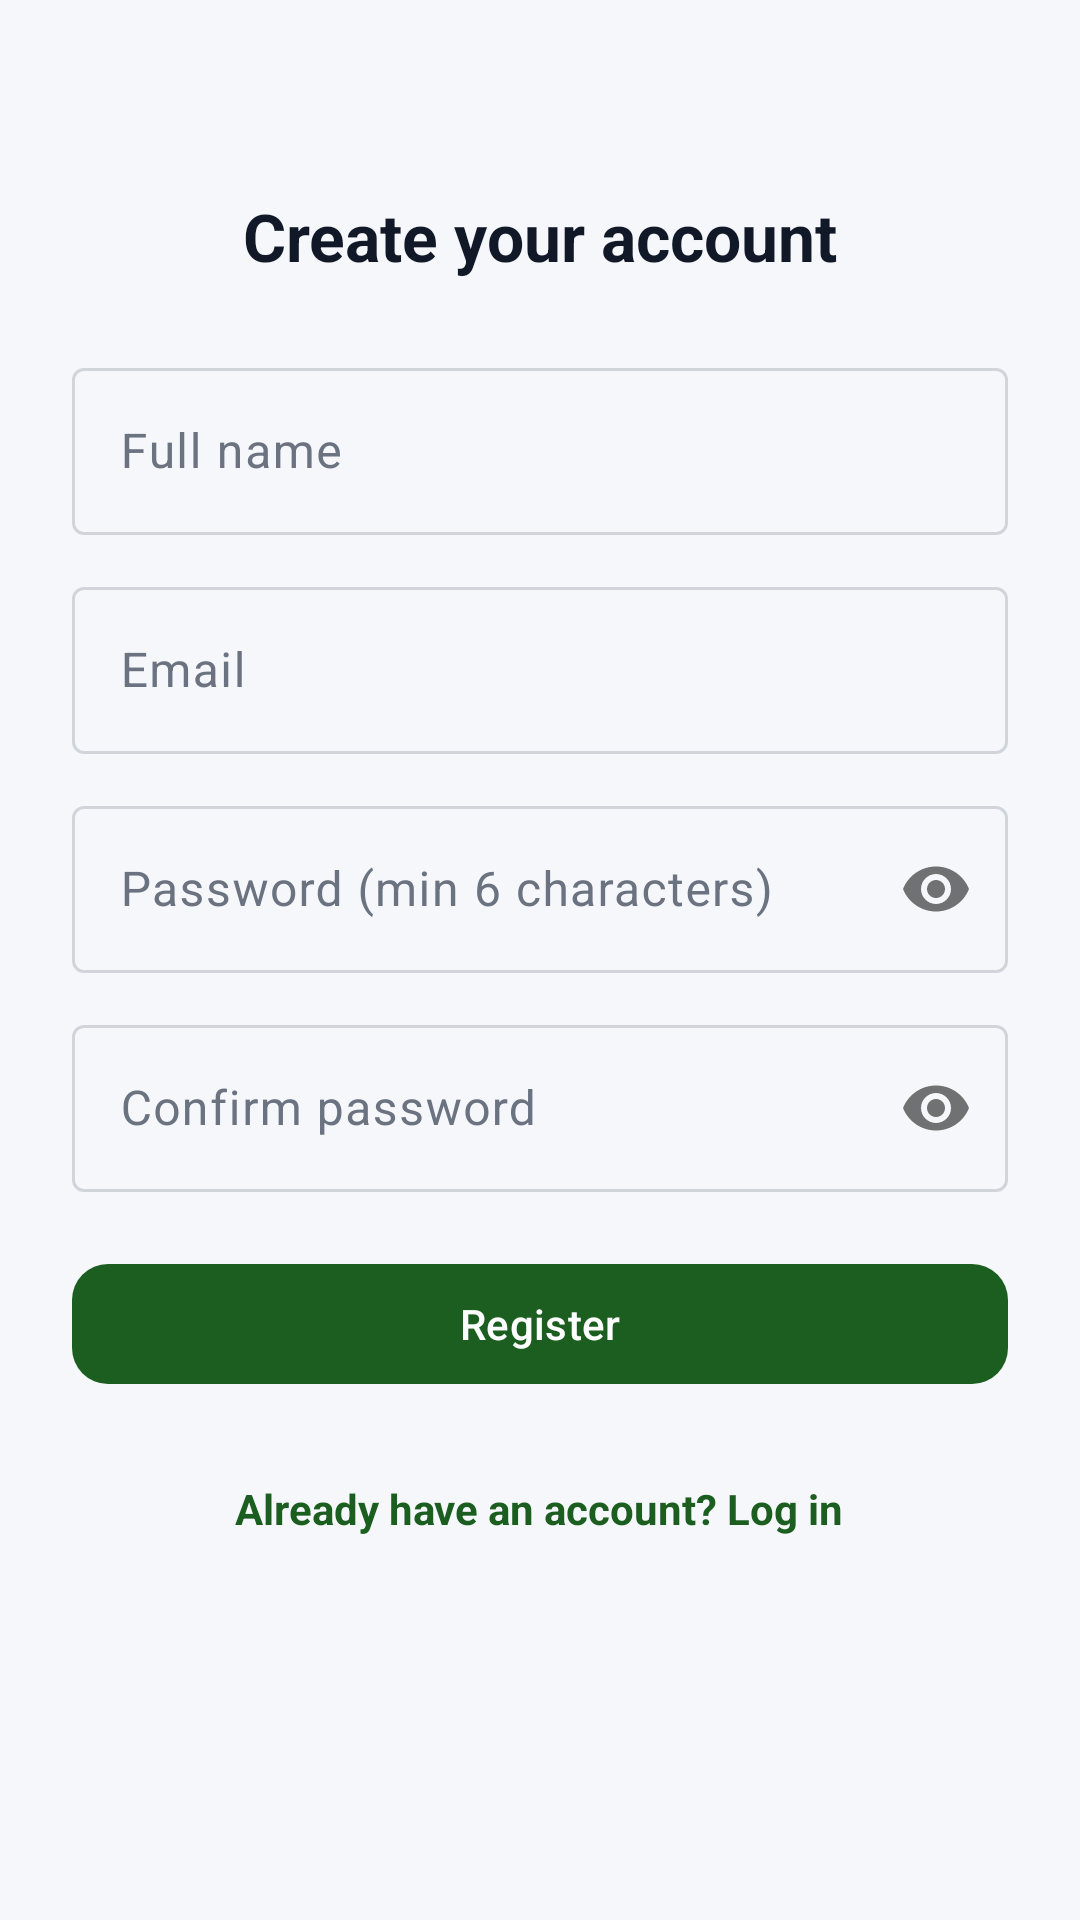

Produce the Android XML layout that renders to this screen, including the resource entries it uses.
<!-- AndroidManifest.xml: application theme Theme.Rinjora -->
<!-- res/layout/fragment_rinjora_register.xml -->
<?xml version="1.0" encoding="utf-8"?>
<ScrollView xmlns:android="http://schemas.android.com/apk/res/android"
    xmlns:app="http://schemas.android.com/apk/res-auto"
    android:layout_width="match_parent"
    android:layout_height="match_parent"
    android:fillViewport="true"
    android:background="@color/brand_background">

    <LinearLayout
        android:layout_width="match_parent"
        android:layout_height="wrap_content"
        android:orientation="vertical"
        android:padding="24dp"
        android:gravity="center_horizontal">

        <TextView
            android:layout_width="wrap_content"
            android:layout_height="wrap_content"
            android:layout_marginTop="40dp"
            android:text="Create your account"
            android:textSize="22sp"
            android:textStyle="bold"
            android:textColor="@color/text_primary"
            android:layout_marginBottom="24dp" />

        <com.google.android.material.textfield.TextInputLayout
            android:layout_width="match_parent"
            android:layout_height="wrap_content"
            android:layout_marginBottom="12dp"
            android:hint="Full name">

            <com.google.android.material.textfield.TextInputEditText
                android:id="@+id/et_name"
                android:layout_width="match_parent"
                android:layout_height="wrap_content"
                android:inputType="textPersonName"
                android:maxLines="1" />
        </com.google.android.material.textfield.TextInputLayout>

        <com.google.android.material.textfield.TextInputLayout
            android:layout_width="match_parent"
            android:layout_height="wrap_content"
            android:layout_marginBottom="12dp"
            android:hint="Email">

            <com.google.android.material.textfield.TextInputEditText
                android:id="@+id/et_email"
                android:layout_width="match_parent"
                android:layout_height="wrap_content"
                android:inputType="textEmailAddress"
                android:maxLines="1" />
        </com.google.android.material.textfield.TextInputLayout>

        <com.google.android.material.textfield.TextInputLayout
            android:layout_width="match_parent"
            android:layout_height="wrap_content"
            android:layout_marginBottom="12dp"
            android:hint="Password (min 6 characters)"
            app:passwordToggleEnabled="true">

            <com.google.android.material.textfield.TextInputEditText
                android:id="@+id/et_password"
                android:layout_width="match_parent"
                android:layout_height="wrap_content"
                android:inputType="textPassword"
                android:maxLines="1" />
        </com.google.android.material.textfield.TextInputLayout>

        <com.google.android.material.textfield.TextInputLayout
            android:layout_width="match_parent"
            android:layout_height="wrap_content"
            android:layout_marginBottom="20dp"
            android:hint="Confirm password"
            app:passwordToggleEnabled="true">

            <com.google.android.material.textfield.TextInputEditText
                android:id="@+id/et_confirm"
                android:layout_width="match_parent"
                android:layout_height="wrap_content"
                android:inputType="textPassword"
                android:maxLines="1" />
        </com.google.android.material.textfield.TextInputLayout>

        <com.google.android.material.button.MaterialButton
            android:id="@+id/btn_register"
            android:layout_width="match_parent"
            android:layout_height="wrap_content"
            android:text="Register"
            app:cornerRadius="12dp" />

        <ProgressBar
            android:id="@+id/progress_bar"
            android:layout_width="wrap_content"
            android:layout_height="wrap_content"
            android:layout_marginTop="16dp"
            android:visibility="gone" />

        <TextView
            android:id="@+id/link_login"
            android:layout_width="wrap_content"
            android:layout_height="wrap_content"
            android:layout_marginTop="20dp"
            android:text="Already have an account? Log in"
            android:textColor="@color/brand_primary"
            android:textStyle="bold"
            android:padding="8dp" />

    </LinearLayout>

</ScrollView>
<!-- resources referenced by this layout -->
<resources>
  <color name="brand_background">#F5F7FA</color>
  <color name="brand_primary">#1B5E20</color>
  <color name="text_primary">#111827</color>
  <style name="Theme.Rinjora" parent="Theme.Material3.Light.NoActionBar">
          <item name="colorPrimary">@color/brand_primary</item>
          <item name="colorOnPrimary">@color/brand_on_primary</item>
          <item name="colorPrimaryContainer">@color/brand_primary_container</item>
          <item name="colorOnPrimaryContainer">@color/brand_on_primary_container</item>
  
          <item name="colorSecondary">@color/brand_secondary</item>
          <item name="colorOnSecondary">@color/brand_on_secondary</item>
          <item name="colorSecondaryContainer">@color/brand_secondary_container</item>
          <item name="colorOnSecondaryContainer">@color/brand_on_secondary_container</item>
  
          <item name="colorTertiary">@color/brand_secondary</item>
          <item name="colorOnTertiary">@color/brand_on_secondary</item>
  
          <item name="colorError">@color/brand_error</item>
          <item name="colorOnError">@color/brand_on_error</item>
          <item name="colorErrorContainer">@color/brand_error_container</item>
          <item name="colorOnErrorContainer">@color/brand_on_error_container</item>
  
          <item name="android:colorBackground">@color/brand_background</item>
          <item name="colorOnBackground">@color/brand_on_background</item>
  
          <item name="colorSurface">@color/brand_surface</item>
          <item name="colorOnSurface">@color/brand_on_surface</item>
          <item name="colorSurfaceVariant">@color/brand_surface_variant</item>
          <item name="colorOnSurfaceVariant">@color/brand_on_surface_variant</item>
  
          <item name="colorOutline">@color/brand_outline</item>
          <item name="colorOutlineVariant">@color/brand_outline_variant</item>
  
          <item name="android:statusBarColor" tools:targetApi="21">@color/brand_primary_dark</item>
          <item name="android:navigationBarColor" tools:targetApi="21">@color/brand_surface</item>
          <item name="android:windowLightStatusBar" tools:targetApi="23">false</item>
          <item name="android:windowOptOutEdgeToEdgeEnforcement" tools:targetApi="35">true</item>
      </style>
  <color name="brand_on_primary">#FFFFFF</color>
  <color name="brand_primary_container">#C8E6C9</color>
  <color name="brand_on_primary_container">#0D3310</color>
  <color name="brand_secondary">#E8A33D</color>
  <color name="brand_on_secondary">#1F2937</color>
  <color name="brand_secondary_container">#FBE9C9</color>
  <color name="brand_on_secondary_container">#6B4A00</color>
  <color name="brand_error">#DC2626</color>
  <color name="brand_on_error">#FFFFFF</color>
  <color name="brand_error_container">#FEE2E2</color>
  <color name="brand_on_error_container">#991B1B</color>
  <color name="brand_on_background">#111827</color>
  <color name="brand_surface">#FFFFFF</color>
  <color name="brand_on_surface">#111827</color>
  <color name="brand_surface_variant">#EEF1F5</color>
  <color name="brand_on_surface_variant">#6B7280</color>
  <color name="brand_outline">#D1D5DB</color>
  <color name="brand_outline_variant">#E5E7EB</color>
  <color name="brand_primary_dark">#0D3310</color>
</resources>
